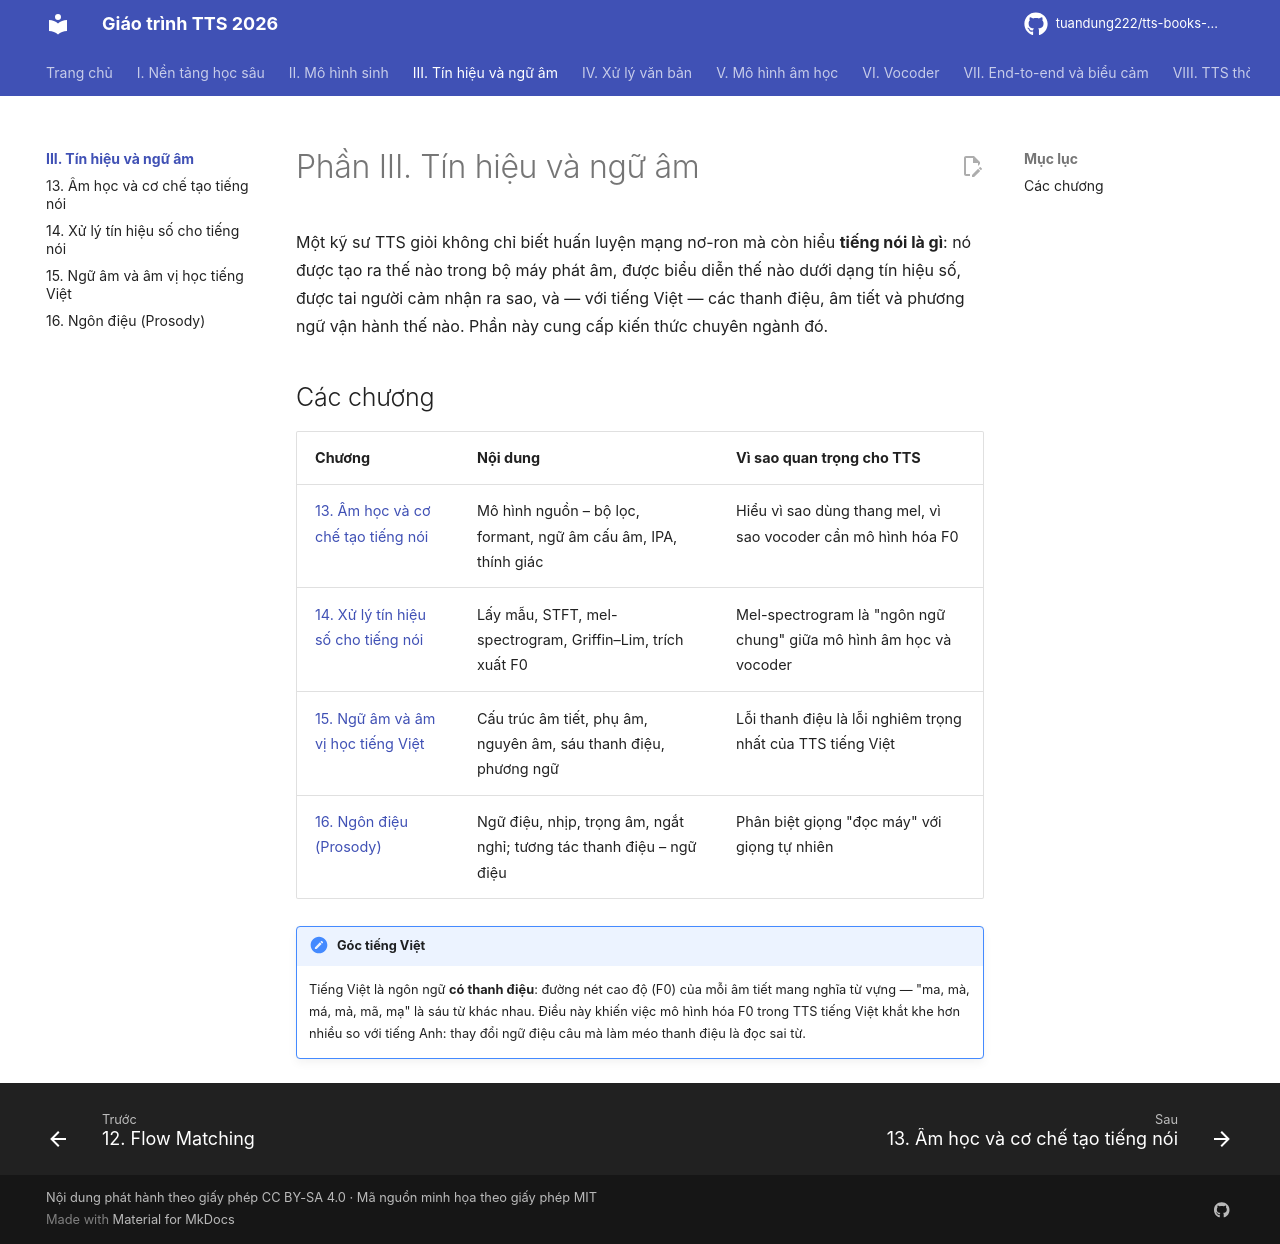

repository: tuandung222/tts-books-2026 · page: phan-3-tin-hieu-ngu-am/index.html · generator: mkdocs

# Phần III. Tín hiệu và ngữ âm

Một kỹ sư TTS giỏi không chỉ biết huấn luyện mạng nơ-ron mà còn hiểu **tiếng nói là gì**: nó được tạo ra thế nào trong bộ máy phát âm, được biểu diễn thế nào dưới dạng tín hiệu số, được tai người cảm nhận ra sao, và — với tiếng Việt — các thanh điệu, âm tiết và phương ngữ vận hành thế nào. Phần này cung cấp kiến thức chuyên ngành đó.

## Các chương

| Chương | Nội dung | Vì sao quan trọng cho TTS |
|---|---|---|
| [13. Âm học và cơ chế tạo tiếng nói](ch13-am-hoc-tieng-noi.md) | Mô hình nguồn – bộ lọc, formant, ngữ âm cấu âm, IPA, thính giác | Hiểu vì sao dùng thang mel, vì sao vocoder cần mô hình hóa F0 |
| [14. Xử lý tín hiệu số cho tiếng nói](ch14-xu-ly-tin-hieu-so.md) | Lấy mẫu, STFT, mel-spectrogram, Griffin–Lim, trích xuất F0 | Mel-spectrogram là "ngôn ngữ chung" giữa mô hình âm học và vocoder |
| [15. Ngữ âm và âm vị học tiếng Việt](ch15-ngu-am-tieng-viet.md) | Cấu trúc âm tiết, phụ âm, nguyên âm, sáu thanh điệu, phương ngữ | Lỗi thanh điệu là lỗi nghiêm trọng nhất của TTS tiếng Việt |
| [16. Ngôn điệu (Prosody)](ch16-ngon-dieu.md) | Ngữ điệu, nhịp, trọng âm, ngắt nghỉ; tương tác thanh điệu – ngữ điệu | Phân biệt giọng "đọc máy" với giọng tự nhiên |

!!! note "Góc tiếng Việt"
    Tiếng Việt là ngôn ngữ **có thanh điệu**: đường nét cao độ (F0) của mỗi âm tiết mang nghĩa từ vựng — "ma, mà, má, mả, mã, mạ" là sáu từ khác nhau. Điều này khiến việc mô hình hóa F0 trong TTS tiếng Việt khắt khe hơn nhiều so với tiếng Anh: thay đổi ngữ điệu câu mà làm méo thanh điệu là đọc sai từ.
